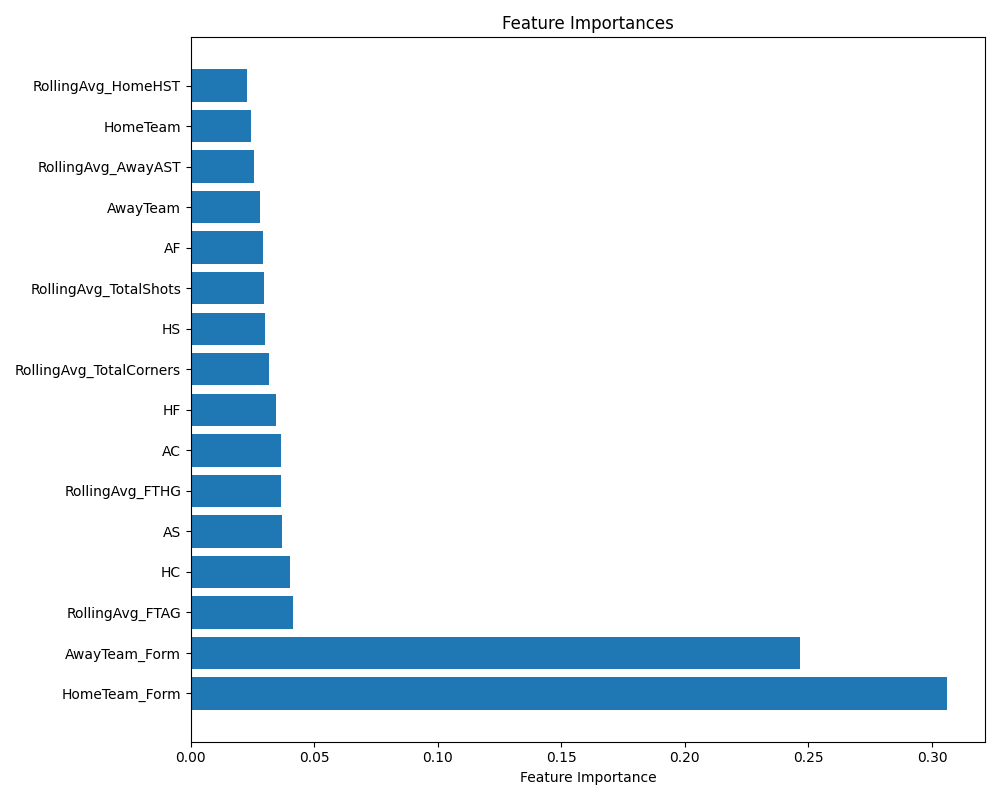

The file beside this chart, header and first rows:
Feature, Importance
HomeTeam_Form, 0.3062
AwayTeam_Form, 0.2465
RollingAvg_FTAG, 0.04139
HC, 0.04003
AS, 0.03704
RollingAvg_FTHG, 0.03665
AC, 0.03659
HF, 0.0343
RollingAvg_TotalCorners, 0.03168
HS, 0.02996
RollingAvg_TotalShots, 0.0296
AF, 0.02931
AwayTeam, 0.02782
RollingAvg_AwayAST, 0.02571
HomeTeam, 0.02431
RollingAvg_HomeHST, 0.02293
